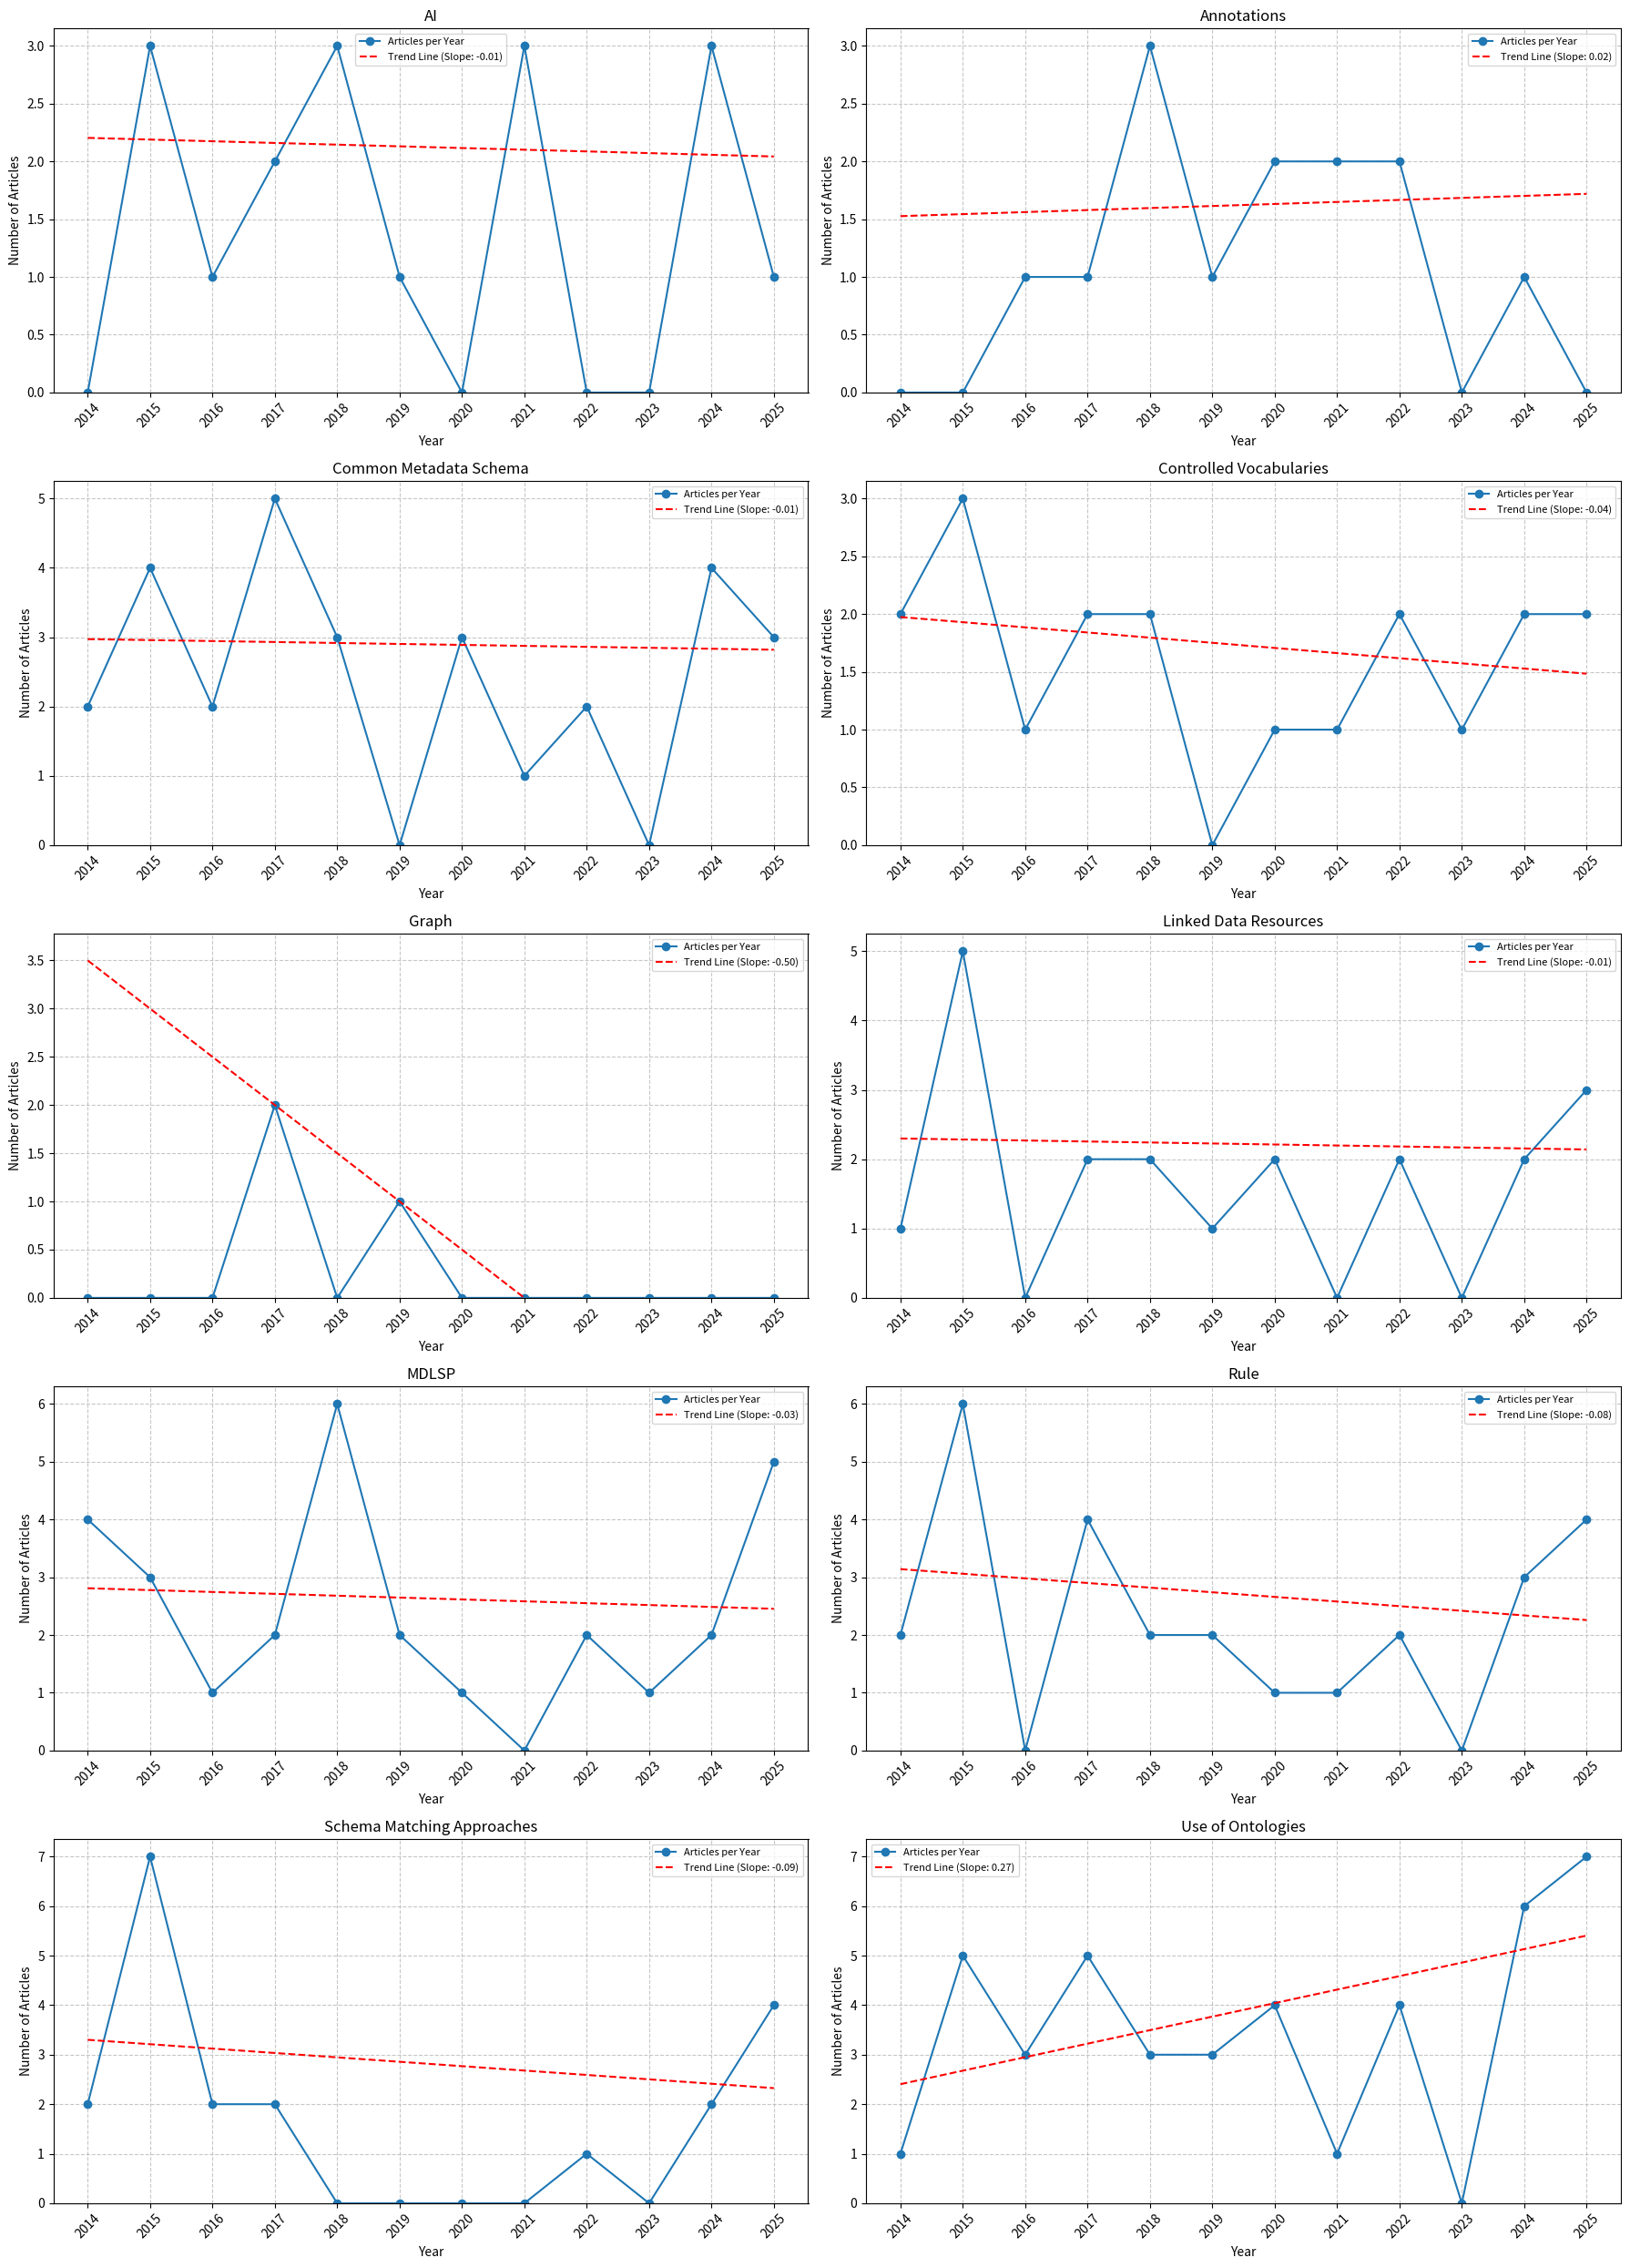

Write Python code to recreate this figure.
import pandas as pd
import re
import matplotlib.pyplot as plt
import numpy as np
from scipy.stats import linregress

# --- 1. RAW DATA DEFINITION (Strategies and Articles) ---

# Structure: (Category Name, Citation String)
raw_data = [
    (
        "Use of Ontologies",
        r"\cite{Guo2017, Novytskyi2025, Patrcio2025, Thalhath2025, Zeginis2024, An2020, Singh2022, Boldrini2024, Masmoudi2019, Ziaimatin2020, Pussi2025, Cavallo2019, Cheung2015, Candela2019, kimdois2015, Lisena2017, Ranjgar2024, Buranarach2022, Seifert2017, Chortaras2018, Alserafi2016, Cverdelj-Fogarai2017, Debruyne2015, Vysotska2024, IrhamFebrieka2025, Hu2024, Sawarkar2021, Do2015, Ashish2016, Rashid2020, Bachir2025, Griffiths2017, Kobayashi2018, Tian2025, Nicholson2020, Dugas2016, Sasse2022, Naji2022, Anguita2015, Hu2014, Peng2024}, \colorbox{yellow}{\cite{He2018}}"
    ),
    (
        "MDLSP",
        r"\cite{Thalhath2025, Stiller2014, Verstockt2018, Alvarez2022, An2020, Koh2018, Ma2017, Bailo2023, Boldrini2024, Cavallo2019, Cheung2015, Candela2019, Buranarach2022, Seifert2017, Sivakumar2014, Alserafi2016, Do22015, Vysotska2024, Prabhune2018, Kandogan2015, Wang2014, Kobayashi2018, Lafia2018, Giuliacci2025, Bachir2025, Pussi2025, Gyrard2025, Chortaras2018, Qu2014}"
    ),
    (
        "Common Metadata Schema",
        r"\cite{Chen2015, Novytskyi2025, Zeginis2024, Koh2018, Ma2017, Boldrini2024, Ziaimatin2020, Pussi2025, Horsburgh2014, kimdois2015, Lisena2017, Orgel2015, Buranarach2022, Mannocci2014, Seifert2017, Chortaras2018, Hu2024, Ashish2016, Kandogan2015, Leroux2017, Rashid2020, Kobayashi2018, Nicholson2020, Naji2022, Hegselmann2021, Sangkla2017, Simon2024, Gyrard2025, Demraoui2016}"
    ),
    (
        "Rule-Based Approaches",
        r"\cite{Chen2015, Patrcio2025, Thalhath2025, Li2025, Zeginis2024, Koh2018, Singh2022, Ma2017, Masmoudi2019, Cheung2015, Candela2019, kimdois2015, Lisena2017, Orgel2015, Ranjgar2024, Mannocci2014, Cverdelj-Fogarai2017, Do22015, Joonas2025, Sawarkar2021, Do2015, Kobayashi2018, Naji2022, Peng2024, Qu2014, Rashid2020, Kirsten2017}"
    ),
    (
        "Schema Matching Approaches",
        r"\cite{Giuliacci2025, Orgel2015, Buranarach2022, Mannocci2014, Alserafi2016, IrhamFebrieka2025, Ashish2016, Iancu2024, Anguita2015, McCrae2015, Kirsten2017, Ma2017, Chen2015, Thalhath2025, Hu2014, Cheung2015, kimdois2015, Zeginis2024, Do22015, Joonas2025}"
    ),
    (
        "Linked Data Resources",
        r"\cite{Novytskyi2025, McCrae2015, Thalhath2025, DeSantis2025, Zeginis2024, An2020, Singh2022, Hu2015, Candela2019, Seifert2017, Kaldeli2024, Debruyne2015, Do22015, Idrissou2017, Khalid2018, Do2015, Kobayashi2018, Nicholson2020, Hu2014, Alvarez2022}"
    ),
    (
        "Controlled Vocabularies",
        r"\cite{McCrae2015, Zeginis2024, Lafia2018, Giuliacci2025, Horsburgh2014, Wang2016, Lisena2017, Ranjgar2024, Mannocci2014, Gil2023, Joonas2025, Kirsten2017, Rashid2020, Kobayashi2018, Sasse2022, Anguita2015, kimdois2015, Buranarach2022, Sawarkar2021}"
    ),
    (
        "AI-Based Approaches",
        r"\cite{McCrae2015, DeSantis2025, Verstockt2018, Zeginis2024, Lafia2018, Ma2017, Cheung2015, Hu2015, Candela2019, Ranjgar2024, Seifert2017, Chortaras2018, Kaldeli2024, Kaldeli2021, Sawarkar2021, Ashish2016, Cannizzaro2021}"
    ),
    (
        "Annotations",
        r"\cite{Verstockt2018, An2020, Lafia2018, Cavallo2019, Chortaras2018, Kaldeli2024, Kaldeli2021, Sawarkar2021, Kirsten2017, Rashid2020, Dugas2016, Sasse2022, Ulrich2022}"
    ),
    (
        "Graph-Oriented Models",
        r"\cite{Bunakov2019, Lisena2017, Ma2017}"
    ),
]

# List to store the expanded (Category, Year) data
expanded_data = []
# Regex to find the four-digit number (year) at the end of a citation key
year_regex = re.compile(r"(\d{4})$")

for category, citations_str in raw_data:
    # 1. Clean up the citation string
    citations_str = (
        citations_str.replace(r"\cite{", "")
        .replace("}", "")
        .replace(r", \colorbox{yellow}{", "")
        .replace(r"}", "")
        .replace(r"\colorbox{yellow}{", "")
    )
    
    # 2. Split the string into individual citation keys
    citation_keys = [key.strip() for key in citations_str.split(',')]

    # 3. Extract the year for each citation key
    for key in citation_keys:
        match = year_regex.search(key)
        if match:
            year = int(match.group(1))
            expanded_data.append({"Category": category, "Year": year})

# Create a DataFrame
df = pd.DataFrame(expanded_data)

# Aggregate: Count articles per category per year
trend_df = df.groupby(['Category', 'Year']).size().reset_index(name='Article Count')


# --- 2. PLOTTING FOR INLINE DISPLAY WITH TREND LINE ---

categories = trend_df['Category'].unique()
num_categories = len(categories)

# Define the subplot layout (5 rows and 2 columns for 10 plots)
n_cols = 2
n_rows = (num_categories + n_cols - 1) // n_cols

# Set up the main figure and subplots
fig, axes = plt.subplots(n_rows, n_cols, figsize=(18, 5 * n_rows))
axes = axes.flatten()

# Define the full range of years for consistency across all plots
all_years = sorted(trend_df['Year'].unique())
min_year = min(all_years)
max_year = max(all_years)
year_range = np.arange(min_year, max_year + 1, 1)

for i, category in enumerate(categories):
    ax = axes[i]
    category_data = trend_df[trend_df['Category'] == category]

    # Re-index to include years with zero article counts
    full_series = pd.Series(0, index=year_range)
    for year, count in zip(category_data['Year'], category_data['Article Count']):
        if year in year_range:
            full_series[year] = count

    # Plot the data trend line
    full_series.plot(kind='line', ax=ax, marker='o', label='Articles per Year')

    # --- Calculate and Plot the Trend Line (Linear Regression) ---
    
    # Filter only years with articles for regression calculation
    x = full_series[full_series > 0].index.values
    y = full_series[full_series > 0].values
    
    # Check for sufficient data points (at least 2)
    if len(x) >= 2:
        # Perform linear regression
        slope, intercept, r_value, p_value, std_err = linregress(x, y)
        
        # Create the trend line over the entire year range
        trend_line = intercept + slope * year_range
        
        # Plot the trend line
        ax.plot(year_range, trend_line, color='red', linestyle='--', label=f'Trend Line (Slope: {slope:.2f})')
        
    # --- Plot Configurations ---
    # Use a concise category name for the title
    title = category.split(':')[0].split('-')[0].strip()

    ax.set_title(f'{title}', fontsize=12)
    ax.set_xlabel('Year', fontsize=10)
    ax.set_ylabel('Number of Articles', fontsize=10)
    ax.grid(True, linestyle='--', alpha=0.7)
    ax.legend(fontsize=8)

    # Set X-ticks to show every two years for readability
    ax.set_xticks(year_range[::1]) 
    ax.tick_params(axis='x', rotation=45)
    ax.set_ylim(bottom=0)

# Hide any unused subplots
for i in range(num_categories, n_rows * n_cols):
    fig.delaxes(axes[i])

# Adjust the layout and render the plot inline
plt.tight_layout()
plt.show()
